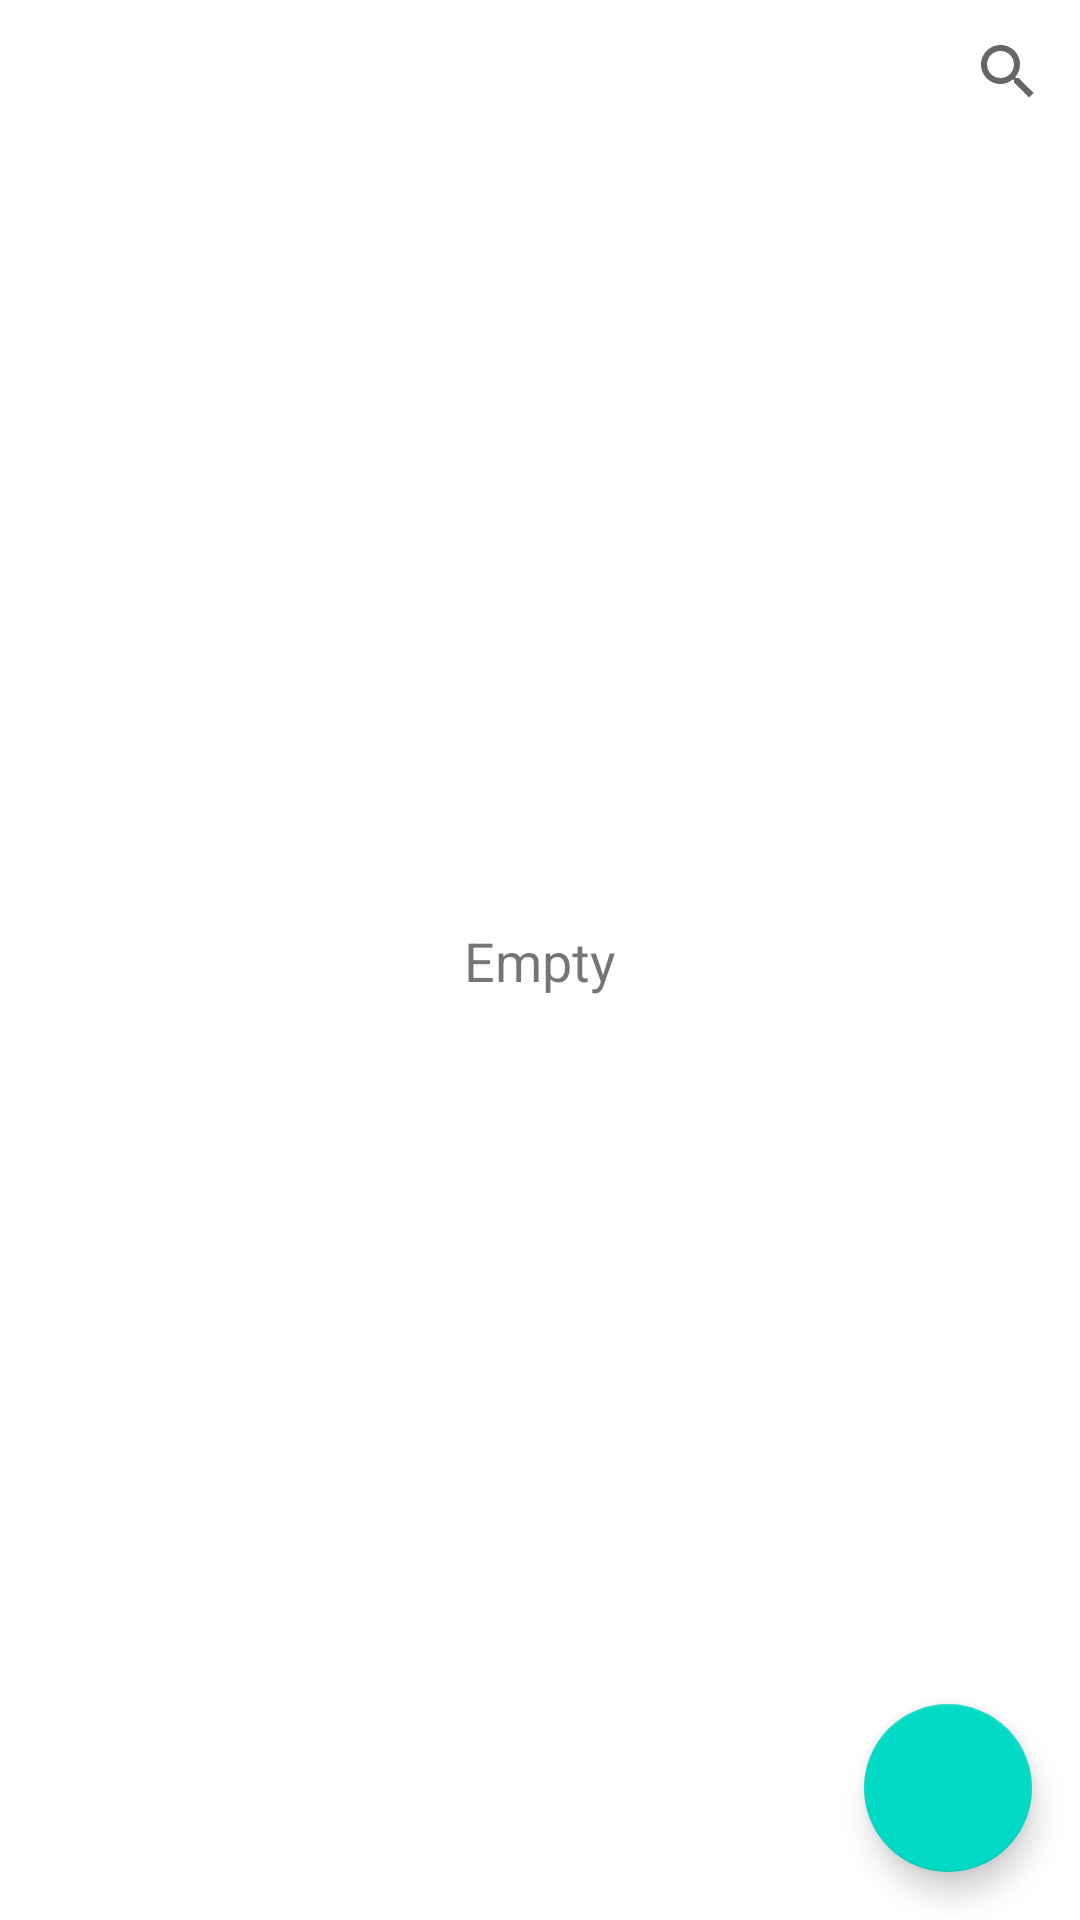

Produce the Android XML layout that renders to this screen, including the resource entries it uses.
<!-- AndroidManifest.xml: application theme Theme.Блокнот -->
<!-- res/layout/activity_main.xml -->
<?xml version="1.0" encoding="utf-8"?>
<androidx.constraintlayout.widget.ConstraintLayout xmlns:android="http://schemas.android.com/apk/res/android"
    xmlns:app="http://schemas.android.com/apk/res-auto"
    xmlns:tools="http://schemas.android.com/tools"
    android:layout_width="match_parent"
    android:layout_height="match_parent"
    android:background="#FFFFFF"
    tools:context=".MainActivity">

    <androidx.recyclerview.widget.RecyclerView
        android:id="@+id/rcView"
        android:layout_width="0dp"
        android:layout_height="0dp"
        app:layout_constraintBottom_toBottomOf="parent"
        app:layout_constraintEnd_toEndOf="parent"
        app:layout_constraintHorizontal_bias="0.0"
        app:layout_constraintStart_toStartOf="parent"
        app:layout_constraintTop_toBottomOf="@+id/searchView"
        app:layout_constraintVertical_bias="1.0" />

    <TextView
        android:id="@+id/tvNoElements"
        android:layout_width="wrap_content"
        android:layout_height="wrap_content"
        android:text="Empty"
        android:textSize="18sp"
        app:layout_constraintBottom_toBottomOf="parent"
        app:layout_constraintEnd_toEndOf="parent"
        app:layout_constraintStart_toStartOf="parent"
        app:layout_constraintTop_toTopOf="parent" />

    <com.google.android.material.floatingactionbutton.FloatingActionButton
        android:id="@+id/fbNew"
        android:layout_width="wrap_content"
        android:layout_height="wrap_content"
        android:layout_marginEnd="16dp"
        android:layout_marginBottom="16dp"
        android:clickable="true"
        android:onClick="onClickNew"
        app:layout_constraintBottom_toBottomOf="parent"
        app:layout_constraintEnd_toEndOf="parent"
        app:srcCompat="@drawable/ic_add" />

    <SearchView
        android:id="@+id/searchView"
        android:layout_width="wrap_content"
        android:layout_height="wrap_content"
        app:layout_constraintEnd_toEndOf="parent"
        app:layout_constraintHorizontal_bias="1.0"
        app:layout_constraintStart_toStartOf="parent"
        app:layout_constraintTop_toTopOf="parent" />
</androidx.constraintlayout.widget.ConstraintLayout>
<!-- resources referenced by this layout -->
<resources>
  <style name="Theme.Блокнот" parent="Theme.MaterialComponents.DayNight.DarkActionBar">
          
          <item name="colorPrimary">@color/purple_500</item>
          <item name="colorPrimaryVariant">@color/purple_700</item>
          <item name="colorOnPrimary">@color/white</item>
          
          <item name="colorSecondary">@color/teal_200</item>
          <item name="colorSecondaryVariant">@color/teal_700</item>
          <item name="colorOnSecondary">@color/black</item>
          
          <item name="android:statusBarColor" tools:targetApi="l">?attr/colorPrimaryVariant</item>
          
          <item name="windowNoTitle">true</item>
          <item name="windowActionBar">false</item>
      </style>
  <!-- not gathered from this repository: default colours our renderer supplied (Android Studio template values) -->
  <color name="purple_500">#FF6200EE</color>
  <color name="purple_700">#FF3700B3</color>
  <color name="teal_200">#FF03DAC5</color>
  <color name="teal_700">#FF018786</color>
  <color name="black">#FF000000</color>
  <color name="white">#FFFFFFFF</color>
</resources>
